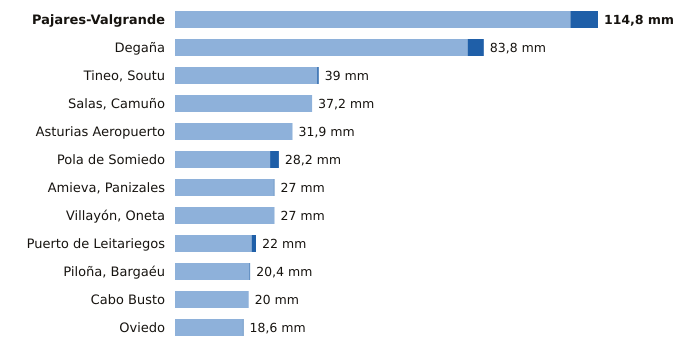

The file beside this chart, header and first rows:
estacion, provincia, indicativo, mm_6_dias_anteriores, mm_hoy, mm_7_dias, horas_de_hoy
Pajares-Valgrande, Asturias, 1221D, 107.3, 7.5, 114.8, 9
Degaña, Asturias, 1302F, 79.4, 4.4, 83.8, 8
Tineo, Soutu, Asturias, 1272B, 38.6, 0.4, 39.0, 9
Salas, Camuño, Asturias, 1279X, 37.2, 0.0, 37.2, 8
Asturias Aeropuerto, Asturias, 1212E, 31.9, 0.0, 31.9, 9
Pola de Somiedo, Asturias, 1276F, 25.8, 2.4, 28.2, 9
Amieva, Panizales, Asturias, 1186P, 26.8, 0.2, 27.0, 8
Villayón, Oneta, Asturias, 1327A, 27.0, 0.0, 27.0, 9
Puerto de Leitariegos, Asturias, 1542, 20.8, 1.2, 22.0, 9
Piloña, Bargaéu, Asturias, 1199X, 20.2, 0.2, 20.4, 8
Cabo Busto, Asturias, 1283U, 20.0, 0.0, 20.0, 9
Oviedo, Asturias, 1249X, 18.4, 0.2, 18.6, 9
